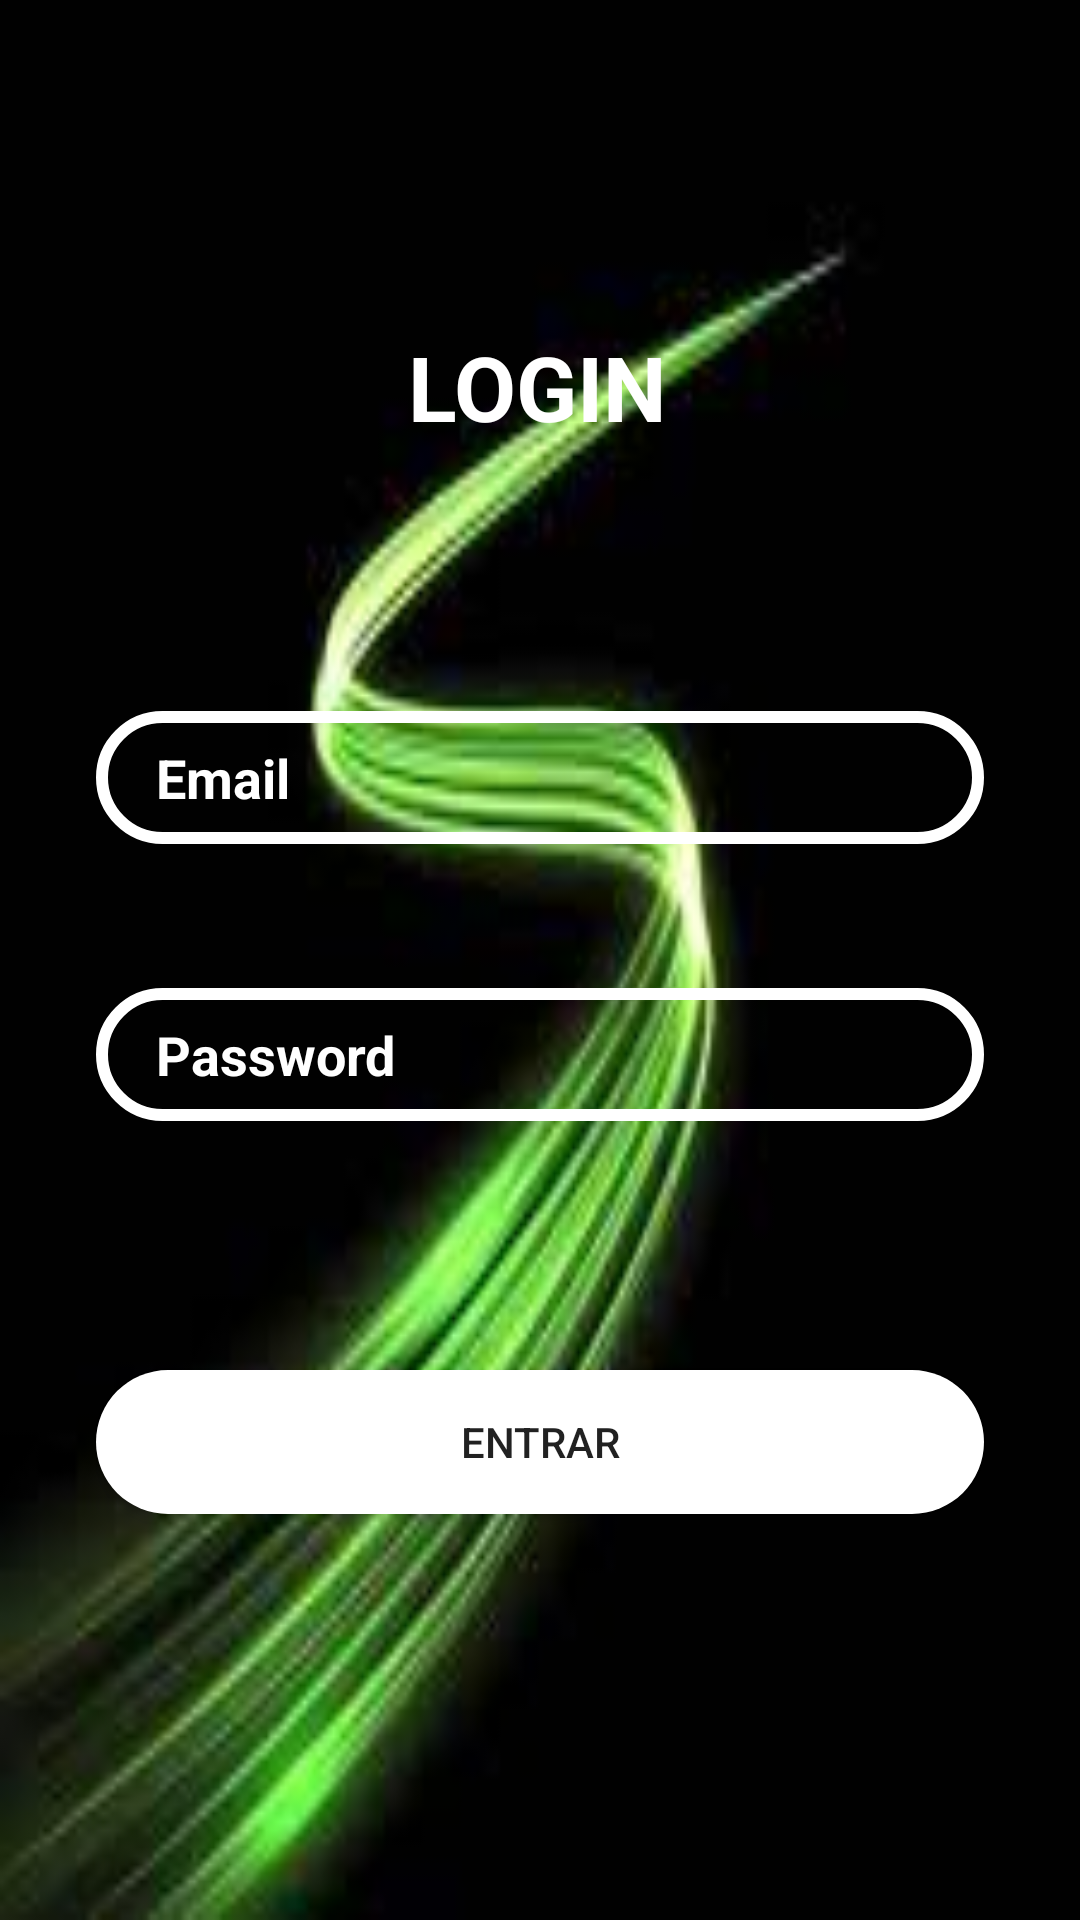

Android layout source for this screen:
<!-- AndroidManifest.xml: application theme Theme.DiscoveryDataCollect -->
<!-- res/layout/activity_discover_login.xml -->
<?xml version="1.0" encoding="utf-8"?>
<android.support.constraint.ConstraintLayout xmlns:android="http://schemas.android.com/apk/res/android"
    xmlns:app="http://schemas.android.com/apk/res-auto"
    xmlns:tools="http://schemas.android.com/tools"
    android:layout_width="match_parent"
    android:background="@drawable/sgsgsgs"
    android:layout_height="match_parent"
    tools:context=".Discover_Login">

    <TextView
        android:textColor="@color/white"
        android:id="@+id/textView"
        android:layout_width="wrap_content"
        android:layout_height="wrap_content"
        android:textStyle="bold"
        android:textSize="30dp"
        android:text="LOGIN"
        app:layout_constraintBottom_toBottomOf="parent"
        app:layout_constraintEnd_toEndOf="parent"
        app:layout_constraintHorizontal_bias="0.498"
        app:layout_constraintStart_toStartOf="parent"
        app:layout_constraintTop_toTopOf="parent"
        app:layout_constraintVertical_bias="0.181" />

    <EditText
        android:paddingEnd="10dp"
        android:drawablePadding="10dp"
        android:drawableLeft="@drawable/ic_baseline_email_24"
        android:paddingLeft="20dp"
        android:paddingBottom="10dp"
        android:paddingTop="10dp"
        android:background="@drawable/circle"
        android:id="@+id/email"
        android:layout_width="0dp"
        android:layout_height="wrap_content"
        android:layout_marginStart="32dp"
        android:layout_marginTop="88dp"
        android:layout_marginEnd="32dp"
        android:ems="10"
        android:hint="Email"
        android:inputType="textEmailAddress"
        android:textColorHint="@color/white"
        android:textColor="@color/white"
        android:textStyle="bold"
        app:layout_constraintEnd_toEndOf="parent"
        app:layout_constraintHorizontal_bias="0.0"
        app:layout_constraintStart_toStartOf="parent"
        app:layout_constraintTop_toBottomOf="@+id/textView" />

    <EditText
        android:paddingEnd="10dp"
        android:drawablePadding="10dp"
        android:drawableLeft="@drawable/ic_baseline_vpn_key_24"
        android:paddingLeft="20dp"
        android:paddingBottom="10dp"
        android:paddingTop="10dp"
        android:background="@drawable/circle"
        android:id="@+id/password"
        android:layout_width="0dp"
        android:layout_height="wrap_content"
        android:layout_marginTop="48dp"
        android:ems="10"
        android:hint="Password"
        android:textColor="@color/white"
        android:inputType="textPassword"
        android:textColorHint="@color/white"
        android:textStyle="bold"
        app:layout_constraintEnd_toEndOf="@+id/email"
        app:layout_constraintHorizontal_bias="0.0"
        app:layout_constraintStart_toStartOf="@+id/email"
        app:layout_constraintTop_toBottomOf="@+id/email" />


    <Button
        android:id="@+id/entrar"
        android:layout_width="0dp"
        android:layout_height="wrap_content"
        android:layout_marginTop="28dp"
        android:background="@drawable/buton"
        android:text="Entrar"
        app:layout_constraintEnd_toEndOf="@+id/password"
        app:layout_constraintHorizontal_bias="0.0"
        app:layout_constraintStart_toStartOf="@+id/password"
        app:layout_constraintTop_toBottomOf="@+id/alert" />

    <TextView
        android:layout_marginEnd="16dp"
        android:layout_marginStart="16dp"
        android:textStyle="bold"
        android:textSize="20dp"
        android:textColor="#F80404"
        android:id="@+id/alert"
        android:layout_width="wrap_content"
        android:layout_height="wrap_content"
        android:layout_marginTop="28dp"
        android:text=""
        app:layout_constraintEnd_toEndOf="@+id/password"
        app:layout_constraintHorizontal_bias="0.498"
        app:layout_constraintStart_toStartOf="@+id/password"
        app:layout_constraintTop_toBottomOf="@+id/password" />

</android.support.constraint.ConstraintLayout>
<!-- resources referenced by this layout -->
<resources>
  <color name="white">#FFFFFFFF</color>
  <!-- drawable buton (drawable) -->
  <?xml version="1.0" encoding="utf-8"?>
  <shape xmlns:android="http://schemas.android.com/apk/res/android">
        <solid android:color="@color/white" />
        <corners android:radius="700dp"/>
  </shape>
  <!-- drawable circle (drawable) -->
  <?xml version="1.0" encoding="utf-8"?>
  <shape xmlns:android="http://schemas.android.com/apk/res/android">
  <stroke android:color="@color/white" android:width="4dp"/>
      <corners android:radius="70dp"/>
  </shape>
  <!-- drawable sgsgsgs: jpg bitmap (drawable-v24, 4595 bytes) -->
  <style name="Theme.DiscoveryDataCollect" parent="Theme.AppCompat.Light.DarkActionBar">
          
          <item name="colorPrimary">@color/purple_500</item>
          <item name="colorPrimaryDark">@color/purple_700</item>
          <item name="colorAccent">@color/teal_200</item>
          
      </style>
  <color name="purple_500">#75777E</color>
  <color name="purple_700">#B4B5BA</color>
  <color name="teal_200">#FF03DAC5</color>
</resources>
